Labelled photos from "piece_types_contrast", an image-classification folder in AlexPetrusca/ShutterMate_ML. The possible labels are: bishop, king, knight, pawn, queen, rook.

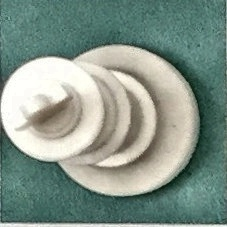
Label: king

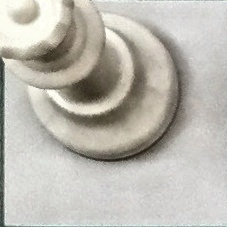
Label: queen

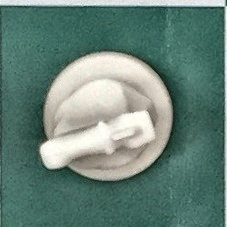
Label: knight

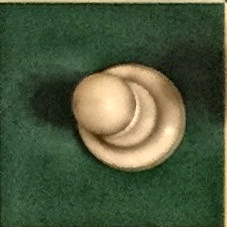
Label: pawn

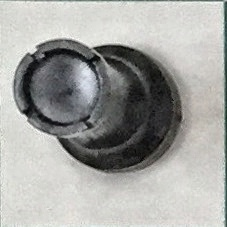
Label: rook

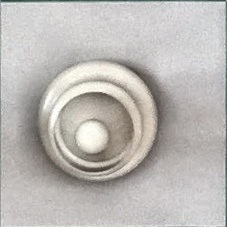
Label: bishop
